Photos from the image-classification dataset "data" in the GitHub repository SainaPattanaik/Brain-Tumor-Classification. Its 4 classes are: glioma tumor, meningioma tumor, no tumor, pituitary tumor.

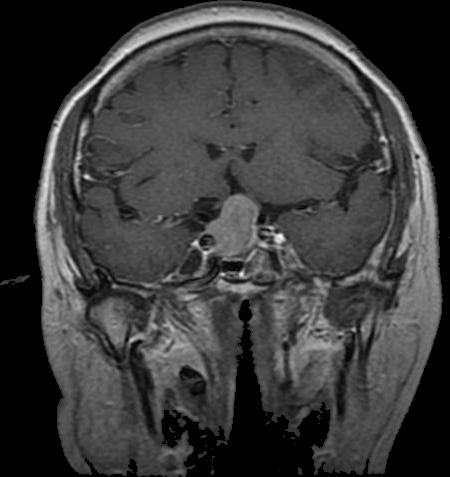
Label: pituitary tumor

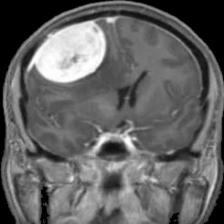
Label: meningioma tumor

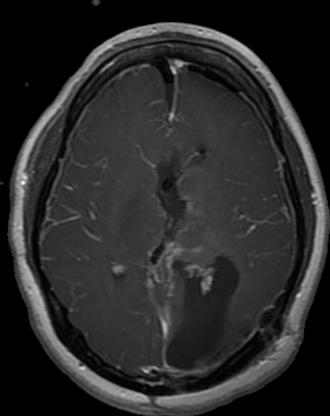
Label: glioma tumor

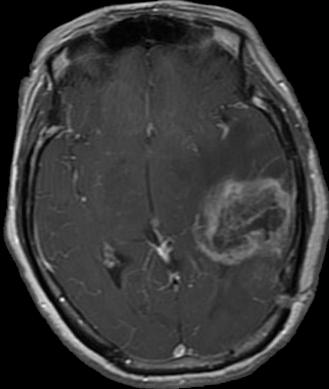
Label: glioma tumor

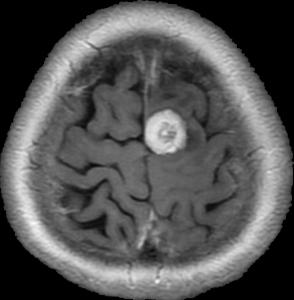
Label: meningioma tumor

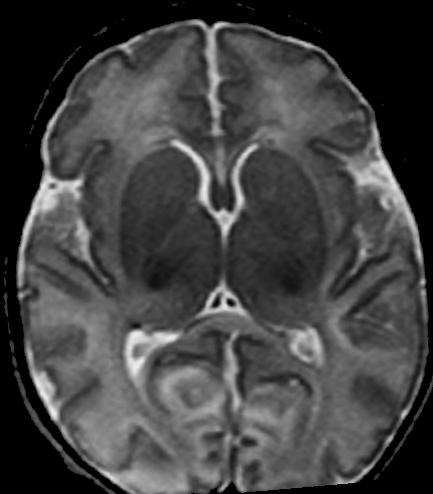
Label: no tumor
